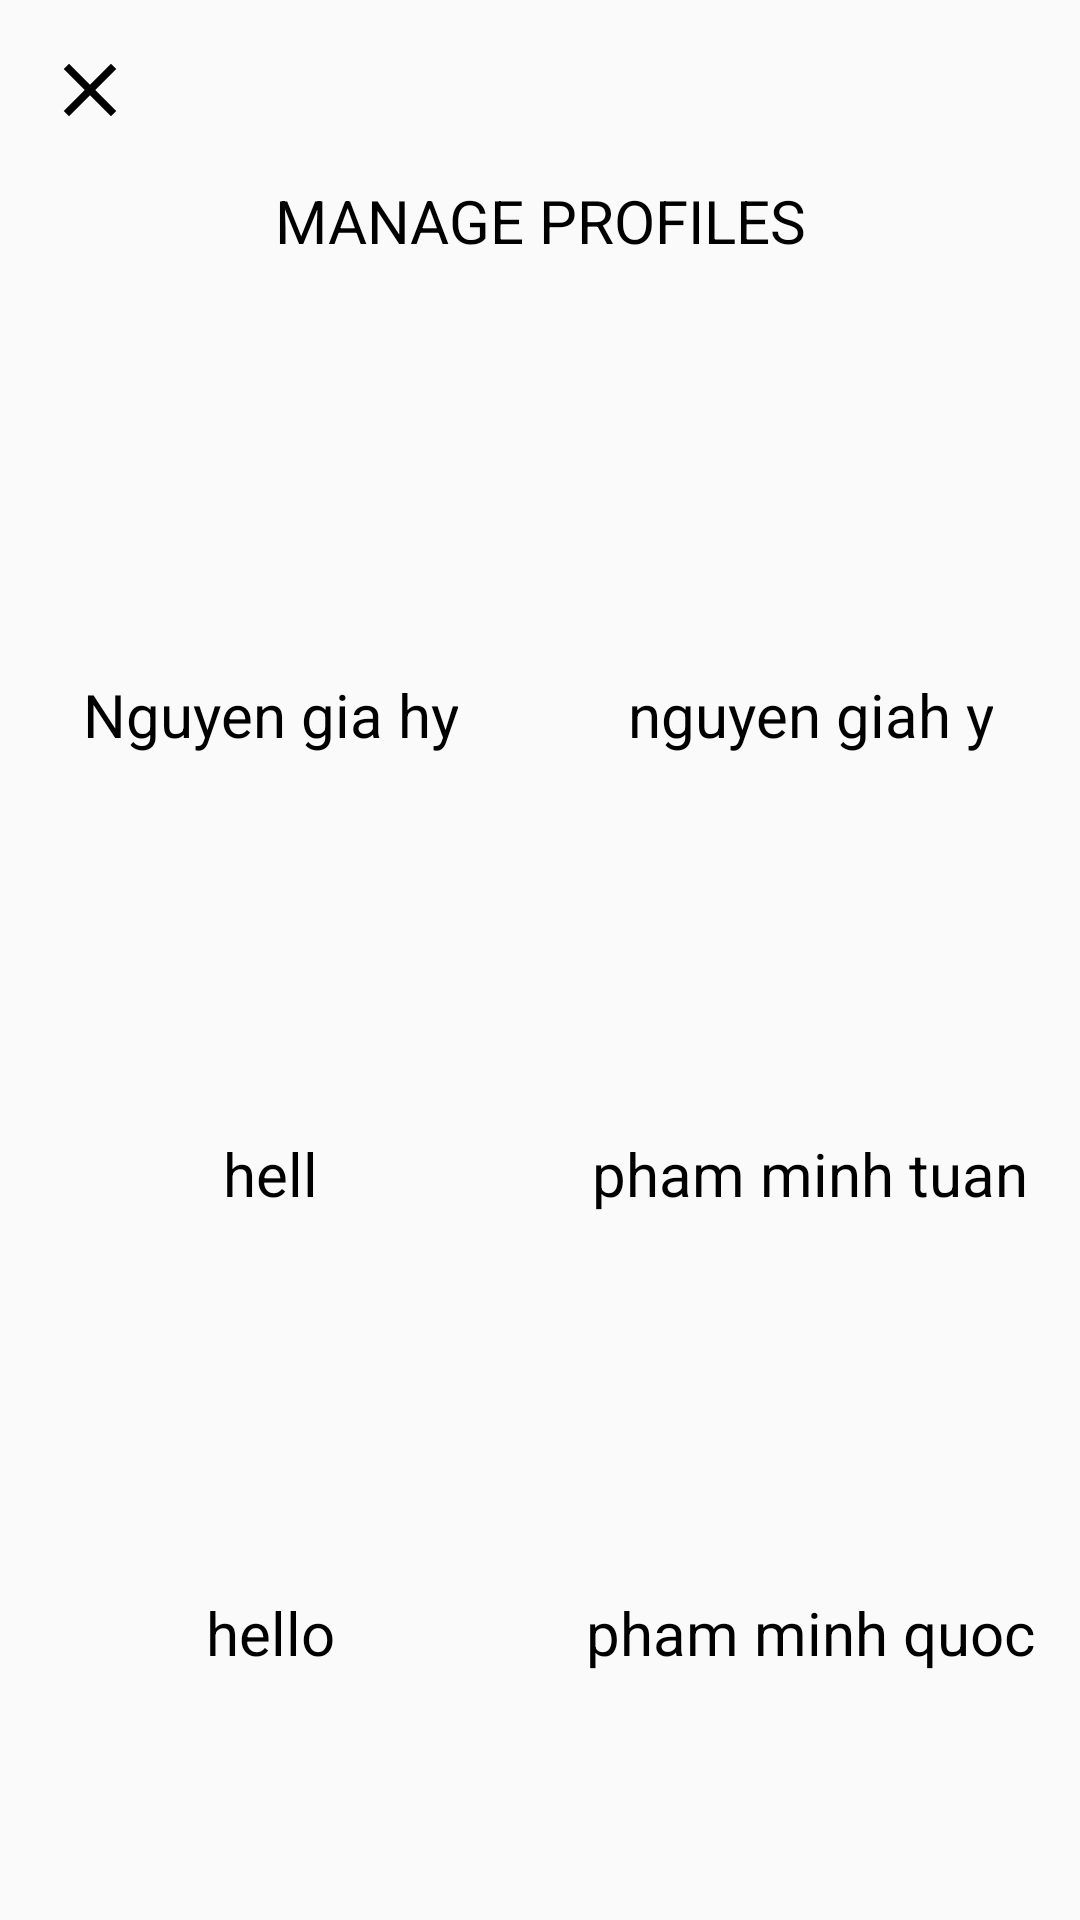

Reconstruct the res/layout file that produces this screen, plus the resources it refers to.
<!-- AndroidManifest.xml: application theme AppTheme -->
<!-- res/layout/activity_main_activity2_light.xml -->
<?xml version="1.0" encoding="utf-8"?>
<androidx.constraintlayout.widget.ConstraintLayout xmlns:android="http://schemas.android.com/apk/res/android"
    xmlns:app="http://schemas.android.com/apk/res-auto"
    xmlns:tools="http://schemas.android.com/tools"
    android:layout_width="match_parent"
    android:layout_height="match_parent"
    tools:context=".MainActivity2Light">
    <ImageButton
        android:src="@drawable/ic_baseline_close_appday2"
        android:id="@+id/ib_close"
        android:background="@null"
        android:layout_width="wrap_content"
        android:layout_height="wrap_content"
        app:layout_constraintTop_toTopOf="parent"
        android:layout_marginTop="15dp"
        app:layout_constraintLeft_toLeftOf="parent"
        android:layout_marginLeft="15dp"
        />
    <TextView
        android:id="@+id/tv_heading"
        android:textColor="@color/colortextlight"
        android:layout_width="wrap_content"
        android:layout_height="wrap_content"
        app:layout_constraintLeft_toLeftOf="parent"
        app:layout_constraintRight_toRightOf="parent"
        android:text="manage profiles"
        android:layout_marginTop="15dp"
        android:textAllCaps="true"
        android:textSize="20dp"
        app:layout_constraintTop_toBottomOf="@id/ib_close"
        />

    <androidx.constraintlayout.widget.Guideline
        android:id="@+id/gl_1"
        android:layout_width="wrap_content"
        android:layout_height="wrap_content"
        android:orientation="horizontal"
        app:layout_constraintGuide_percent="0.17" />

    <androidx.constraintlayout.widget.Guideline
        android:id="@+id/glvt_2"
        android:layout_width="wrap_content"
        android:layout_height="wrap_content"
        android:orientation="vertical"
        app:layout_constraintGuide_percent="0.5"
        />



    <ImageView
        android:id="@+id/iv_1"
        android:layout_width="100dp"
        android:layout_height="87dp"
        android:src="@drawable/textingimageicon"
        app:layout_constraintBottom_toTopOf="@id/tv_1"
        app:layout_constraintLeft_toLeftOf="parent"
        app:layout_constraintRight_toRightOf="@id/glvt_2"
        app:layout_constraintHorizontal_bias="0.5"
        app:layout_constraintTop_toTopOf="@id/gl_1"
        />

    <ImageView
        android:id="@+id/iv_2"
        android:layout_width="100dp"
        android:layout_height="87dp"
        android:src="@drawable/textingimageicon"
        app:layout_constraintBottom_toTopOf="@id/tv_2"
        app:layout_constraintHorizontal_bias="0.5"
        app:layout_constraintLeft_toLeftOf="@id/glvt_2"
        app:layout_constraintRight_toRightOf="parent"
        app:layout_constraintTop_toTopOf="@id/gl_1"
        />

    <TextView
        android:id="@+id/tv_1"
        style="@style/textmanageprofilelight"
        android:layout_width="wrap_content"
        android:layout_height="wrap_content"
        android:text="Nguyen gia hy"
        app:layout_constraintBottom_toTopOf="@id/iv_3"
        app:layout_constraintTop_toBottomOf="@id/iv_1"
        tools:ignore="MissingConstraints" />

    <TextView
        android:id="@+id/tv_2"
        android:layout_width="wrap_content"
        android:layout_height="wrap_content"
        app:layout_constraintTop_toBottomOf="@id/iv_2"
        android:text="nguyen giah y"
        style="@style/text2manaprofilelight"
        app:layout_constraintBottom_toTopOf="@id/iv_4"
        tools:ignore="MissingConstraints" />
    <ImageView
        android:id="@+id/iv_3"
        android:layout_width="100dp"
        android:layout_height="87dp"
        android:src="@drawable/textingimageicon"
        app:layout_constraintBottom_toTopOf="@id/tv_3"
        app:layout_constraintLeft_toLeftOf="parent"
        app:layout_constraintRight_toRightOf="@id/glvt_2"
        app:layout_constraintTop_toBottomOf="@id/tv_1"
        app:layout_constraintHorizontal_bias="0.5"
        />

    <ImageView
        android:id="@+id/iv_4"
        android:layout_width="100dp"
        android:layout_height="87dp"
        android:src="@drawable/textingimageicon"
        app:layout_constraintBottom_toTopOf="@id/tv_4"
        app:layout_constraintLeft_toLeftOf="@id/glvt_2"
        app:layout_constraintRight_toRightOf="parent"
        app:layout_constraintTop_toBottomOf="@id/tv_2"
        app:layout_constraintHorizontal_bias="0.5"/>

    <TextView
        android:id="@+id/tv_3"
        android:layout_width="wrap_content"
        android:layout_height="wrap_content"
        android:text="hell"
        style="@style/textmanageprofilelight"
        app:layout_constraintBottom_toTopOf="@id/iv_5"
        app:layout_constraintTop_toBottomOf="@id/iv_3"
        tools:ignore="MissingConstraints" />

    <TextView
        android:id="@+id/tv_4"
        style="@style/text2manaprofilelight"
        android:text="pham minh tuan"
        android:layout_width="wrap_content"
        android:layout_height="wrap_content"
        app:layout_constraintBottom_toTopOf="@id/iv_6"
        app:layout_constraintTop_toBottomOf="@id/iv_4"
        tools:ignore="MissingConstraints"
        />
    <ImageView
        android:id="@+id/iv_5"
        android:layout_width="100dp"
        android:layout_height="87dp"
        android:src="@drawable/textingimageicon"
        app:layout_constraintBottom_toTopOf="@id/tv_5"
        app:layout_constraintLeft_toLeftOf="parent"
        app:layout_constraintRight_toRightOf="@id/glvt_2"
        app:layout_constraintTop_toBottomOf="@id/tv_3"
        app:layout_constraintHorizontal_bias="0.5"
        />
    <ImageView
        android:id="@+id/iv_6"
        android:layout_width="100dp"
        android:layout_height="87dp"
        android:src="@drawable/textingimageicon"
        app:layout_constraintBottom_toTopOf="@id/tv_6"
        app:layout_constraintLeft_toLeftOf="@id/glvt_2"
        app:layout_constraintRight_toRightOf="parent"
        app:layout_constraintHorizontal_bias="0.5"
        app:layout_constraintTop_toBottomOf="@id/tv_4" />
    <TextView
        android:id="@+id/tv_5"
        android:layout_width="wrap_content"
        android:layout_height="wrap_content"
        android:text="hello"
        style="@style/textmanageprofilelight"
        app:layout_constraintBottom_toBottomOf="@id/gl_2"
        app:layout_constraintTop_toBottomOf="@id/iv_5"
        tools:ignore="MissingConstraints" />
    <TextView
        android:id="@+id/tv_6"
        android:layout_width="wrap_content"
        android:layout_height="wrap_content"
        android:text="pham minh quoc"
        style="@style/text2manaprofilelight"
        app:layout_constraintBottom_toBottomOf="@id/gl_2"
        app:layout_constraintTop_toBottomOf="@id/iv_6"
        tools:ignore="MissingConstraints" />

    <androidx.constraintlayout.widget.Guideline
        android:id="@+id/gl_2"
        android:layout_width="wrap_content"
        android:layout_height="wrap_content"
        android:orientation="horizontal"
        app:layout_constraintGuide_percent="0.91" />
</androidx.constraintlayout.widget.ConstraintLayout>
<!-- resources referenced by this layout -->
<resources>
  <color name="colortextlight">#000000</color>
  <!-- drawable ic_baseline_close_appday2 (drawable) -->
  <vector xmlns:android="http://schemas.android.com/apk/res/android"
      android:width="30dp"
      android:height="30dp"
      android:viewportWidth="24"
      android:viewportHeight="24"
  
      >
    <path
        android:fillColor="@color/colortextlight"
        android:pathData="M19,6.41L17.59,5 12,10.59 6.41,5 5,6.41 10.59,12 5,17.59 6.41,19 12,13.41 17.59,19 19,17.59 13.41,12z"/>
  </vector>
  <style name="text2manaprofilelight">
          <item name="android:gravity">center</item>
          <item name="android:textColor">@color/colortextlight</item>
          <item name="android:textSize">20dp</item>
          <item name="android:layout_marginBottom">10dp</item>
          <item name="layout_constraintLeft_toLeftOf">@id/glvt_2</item>
          <item name="layout_constraintRight_toRightOf">parent</item>
      </style>
  <style name="textmanageprofilelight">
          <item name="android:gravity">center</item>
          <item name="android:textColor">@color/colortextlight</item>
          <item name="android:textSize">20dp</item>
          <item name="android:layout_marginBottom">10dp</item>
          <item name="layout_constraintLeft_toLeftOf">parent</item>
          <item name="layout_constraintRight_toRightOf">@id/glvt_2</item>
          <item name="layout_constraintHorizontal_bias">0.5</item>
      </style>
  <style name="AppTheme" parent="Theme.AppCompat.Light.DarkActionBar">
          
          <item name="colorPrimary">@color/colorPrimary</item>
          <item name="colorPrimaryDark">@color/colorPrimaryDark</item>
          <item name="colorAccent">@color/colorAccent</item>
  
      </style>
  <color name="colorPrimary">#6200EE</color>
  <color name="colorPrimaryDark">#3700B3</color>
  <color name="colorAccent">#03DAC5</color>
</resources>
